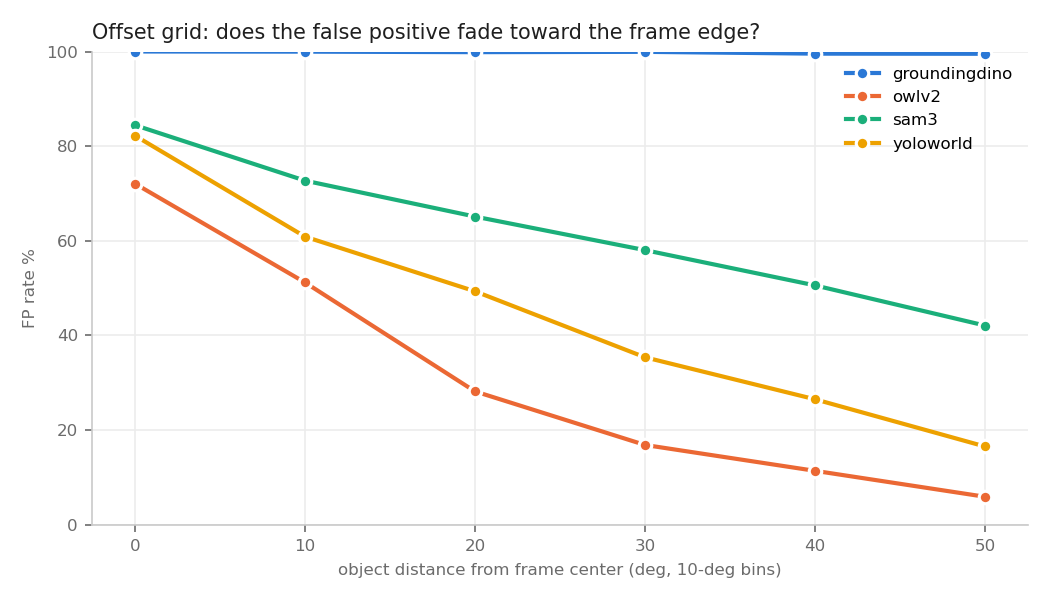

Source data for this figure (header and first rows):
model, ring, n_images, fp_count, n_instances, fp_rate
groundingdino, 0, 620, 620, 155, 1.0
groundingdino, 10, 3100, 3099, 155, 0.9997
groundingdino, 20, 4340, 4334, 155, 0.9986
groundingdino, 30, 5580, 5576, 155, 0.9993
groundingdino, 40, 6820, 6789, 155, 0.9955
groundingdino, 50, 1860, 1851, 155, 0.9952
owlv2, 0, 68, 49, 17, 0.7206
owlv2, 10, 340, 174, 17, 0.5118
owlv2, 20, 476, 134, 17, 0.2815
owlv2, 30, 612, 103, 17, 0.1683
owlv2, 40, 748, 85, 17, 0.1136
owlv2, 50, 204, 12, 17, 0.05882
sam3, 0, 244, 206, 61, 0.8443
sam3, 10, 1220, 887, 61, 0.727
sam3, 20, 1708, 1112, 61, 0.6511
sam3, 30, 2196, 1274, 61, 0.5801
sam3, 40, 2684, 1357, 61, 0.5056
sam3, 50, 732, 308, 61, 0.4208
yoloworld, 0, 208, 171, 52, 0.8221
yoloworld, 10, 1040, 633, 52, 0.6087
yoloworld, 20, 1456, 718, 52, 0.4931
yoloworld, 30, 1872, 662, 52, 0.3536
yoloworld, 40, 2288, 606, 52, 0.2649
yoloworld, 50, 624, 103, 52, 0.1651
